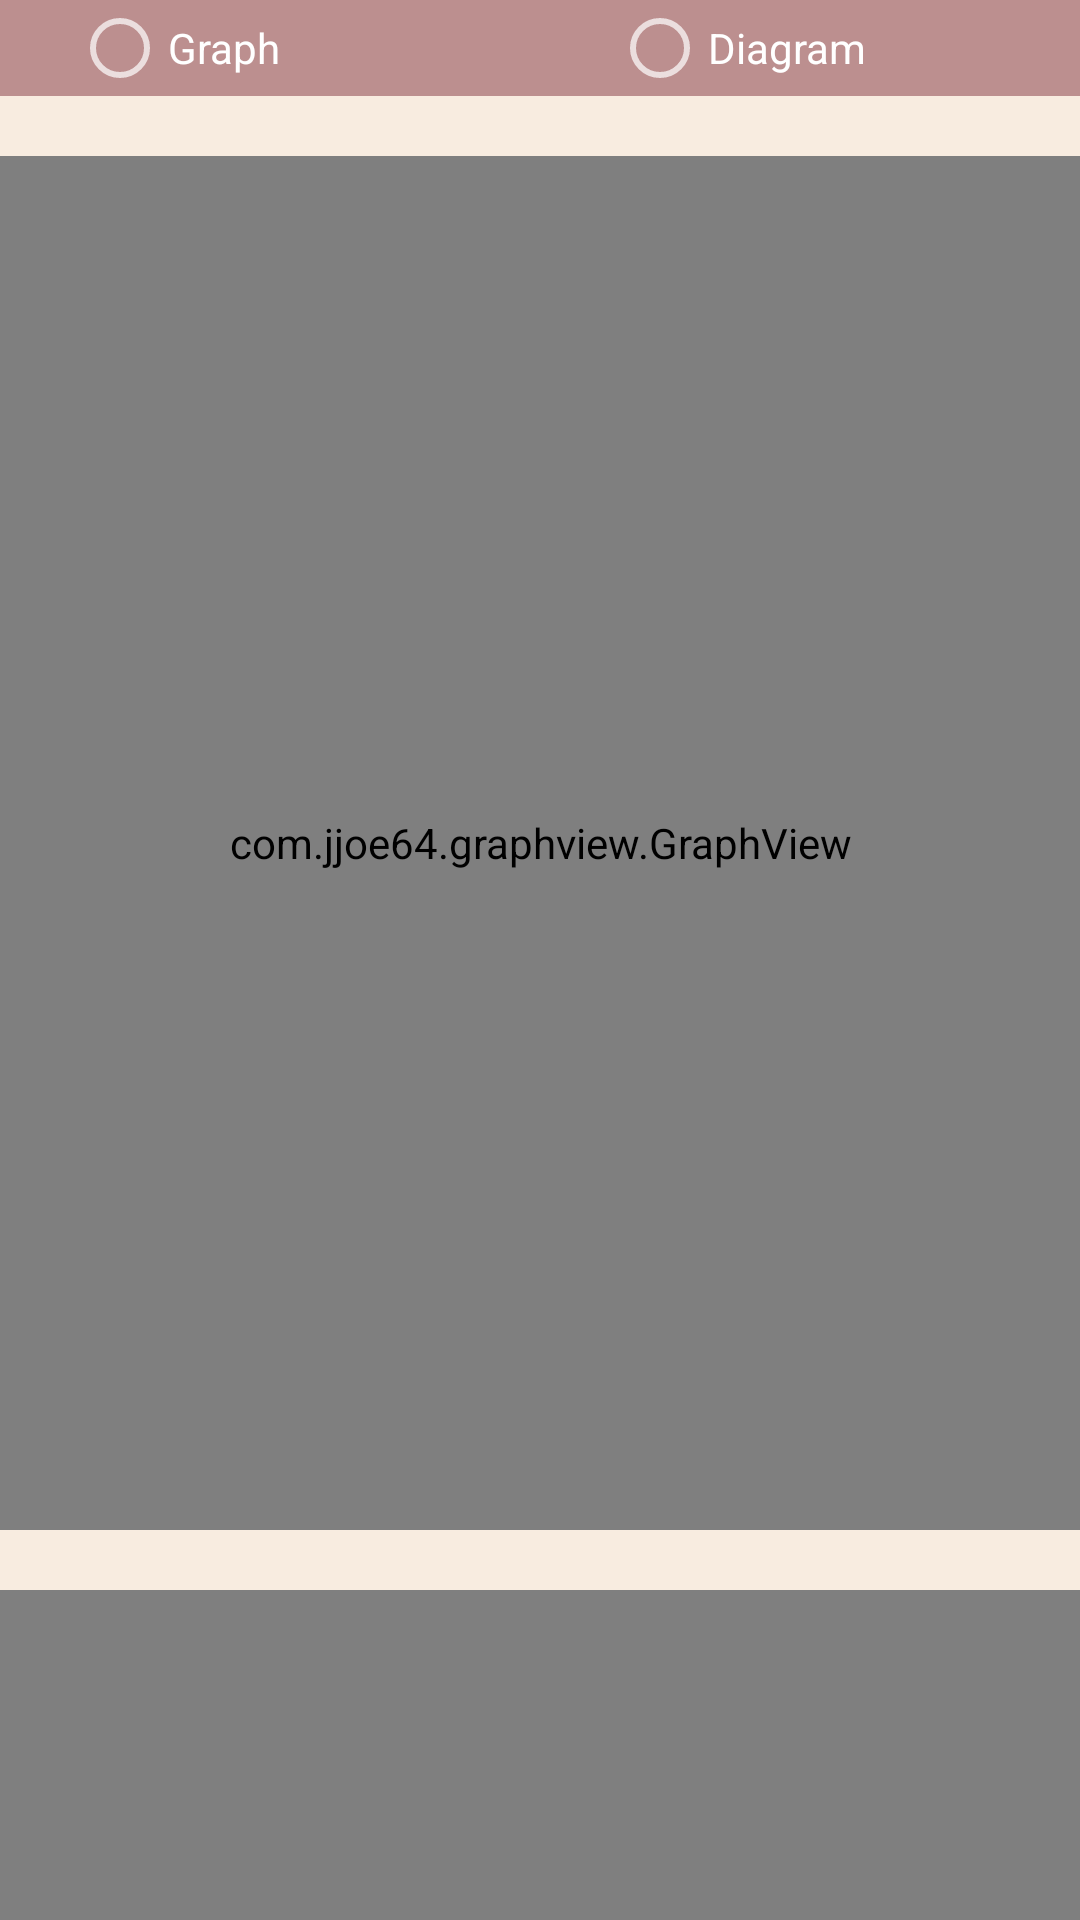

Android layout source for this screen:
<!-- AndroidManifest.xml: application theme AppThemeMy -->
<!-- res/layout/activity_graphs.xml -->
<LinearLayout xmlns:android="http://schemas.android.com/apk/res/android"
xmlns:tools="http://schemas.android.com/tools"
android:id="@+id/layout"
android:layout_width="match_parent"
android:layout_height="match_parent"
android:orientation="vertical"
android:background="#F8ECE0"
tools:context="ua.kpi.comsys.iv7104.GraphsActivity" >

    <RadioGroup
        android:id="@+id/radioGroup"
        android:layout_width="match_parent"
        android:layout_height="wrap_content"
        android:background="#BC8F8F"
        android:orientation="horizontal">

        <RadioButton
            android:id="@+id/radio_graph"
            android:layout_width="match_parent"
            android:layout_height="wrap_content"
            android:layout_marginLeft="24dp"
            android:text="@string/gr"
            android:layout_weight="1" />

        <RadioButton
            android:id="@+id/radio_diagram"
            android:layout_width="match_parent"
            android:layout_height="wrap_content"
            android:layout_marginLeft="24dp"
            android:text="@string/dia"
            android:layout_weight="1" />
    </RadioGroup>

    <com.jjoe64.graphview.GraphView
        android:id="@+id/graph"
        android:layout_width="match_parent"
        android:layout_height="458dp"
        android:layout_marginTop="20dp"/>

    <lecho.lib.hellocharts.view.PieChartView
        android:id="@+id/diagram"
        android:layout_width="match_parent"
        android:layout_marginTop="20dp"
        android:layout_height="458dp" />

</LinearLayout>
<!-- resources referenced by this layout -->
<resources>
  <string name="dia">Diagram</string>
  <string name="gr">Graph</string>
  <style name="AppThemeMy" parent="Theme.AppCompat.NoActionBar">
          
          <item name="android:textColor">@color/colorPrimary</item>
          <item name="background">@color/colorPrimaryDark</item>
          <item name="colorAccent">@color/colorAccent</item>
      </style>
  <color name="colorPrimary">#2F4F4F</color>
  <color name="colorPrimaryDark">#F8ECE0</color>
  <color name="colorAccent">#A52A2A</color>
</resources>
